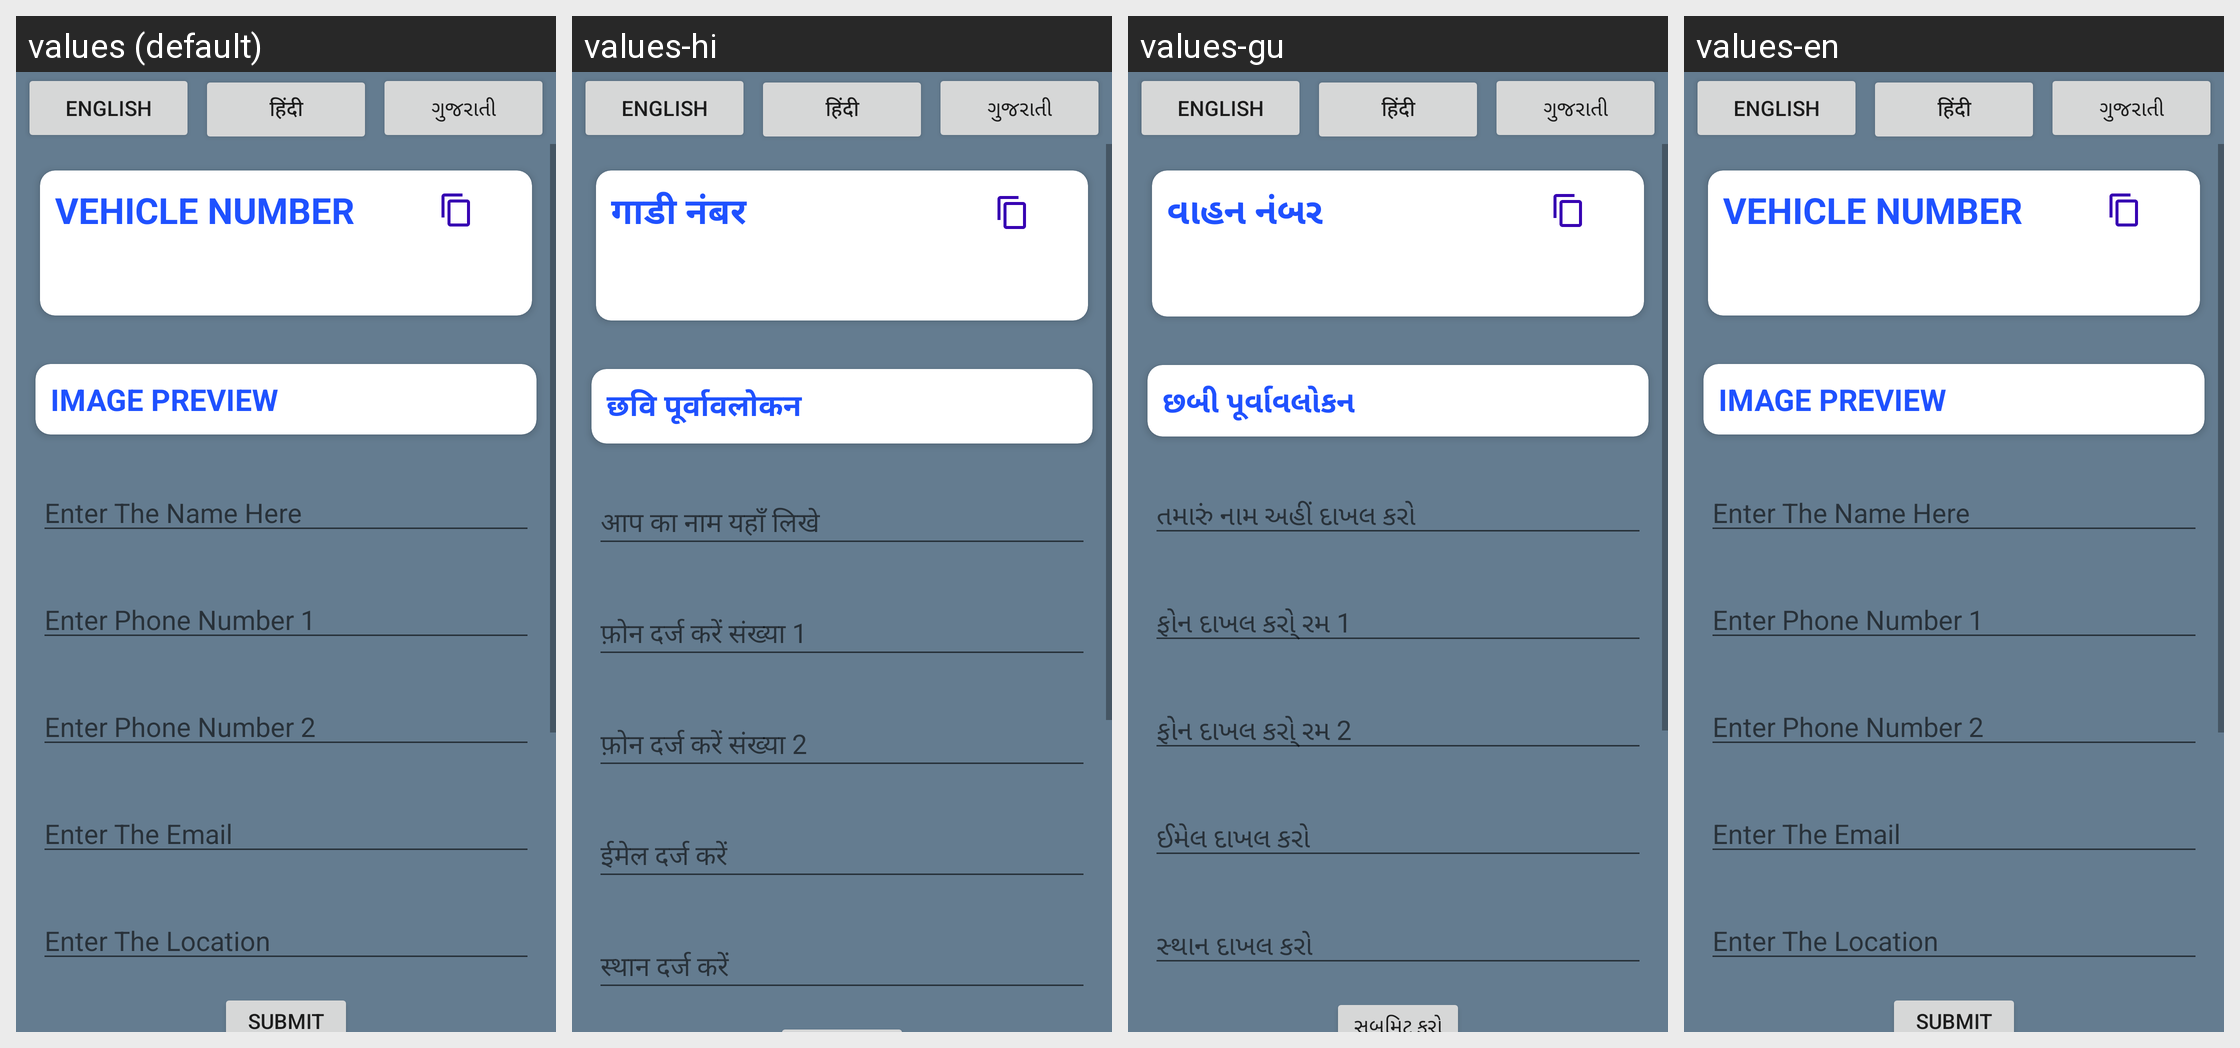

This grid shows one Android layout under several languages. Give, for every string resource on the screen, its name, the default text and each shown locale's text.
Android screen res/layout/activity_main.xml rendered under 4 locales, left to right: values (default), values-hi, values-gu, values-en. Device: Nexus 5 (rendered at 1080×1920; each locale shown at half size, 540×960, under a caption strip naming it); theme Theme.PU_Vehicle_APP.
Strings drawn on this screen, with the default value and each locale's value (text and hints the layout hard-codes, and strings that could not be matched under every locale, appear in the picture but are not listed):

hindi
  values: हिंदी
  values-hi: हिंदी
  values-gu: हिंदी
  values-en: हिंदी

gujarati
  values: ગુજરાતી
  values-hi: ગુજરાતી
  values-gu: ગુજરાતી
  values-en: ગુજરાતી

vehiclenumber
  values: Vehicle Number
  values-hi: गाडी नंबर
  values-gu: વાહન નંબર
  values-en: Vehicle Number

imagepreview
  values: Image Preview
  values-hi: छवि पूर्वावलोकन
  values-gu: છબી પૂર્વાવલોકન
  values-en: Image Preview

entername
  values: Enter The Name Here
  values-hi: आप का नाम यहाँ लिखे
  values-gu: તમારું નામ અહીં દાખલ કરો
  values-en: Enter The Name Here

phnumber1
  values: Enter Phone Number 1
  values-hi: फ़ोन दर्ज करें संख्या 1
  values-gu: ફોન દાખલ કરો્ રમ 1
  values-en: Enter Phone Number 1

phnumber2
  values: Enter Phone Number 2
  values-hi: फ़ोन दर्ज करें संख्या 2
  values-gu: ફોન દાખલ કરો્ રમ 2
  values-en: Enter Phone Number 2

emailenter
  values: Enter The Email
  values-hi: ईमेल दर्ज करें
  values-gu: ઈમેલ દાખલ કરો
  values-en: Enter The Email

locationenter
  values: Enter The Location
  values-hi: स्थान दर्ज करें
  values-gu: સ્થાન દાખલ કરો
  values-en: Enter The Location
